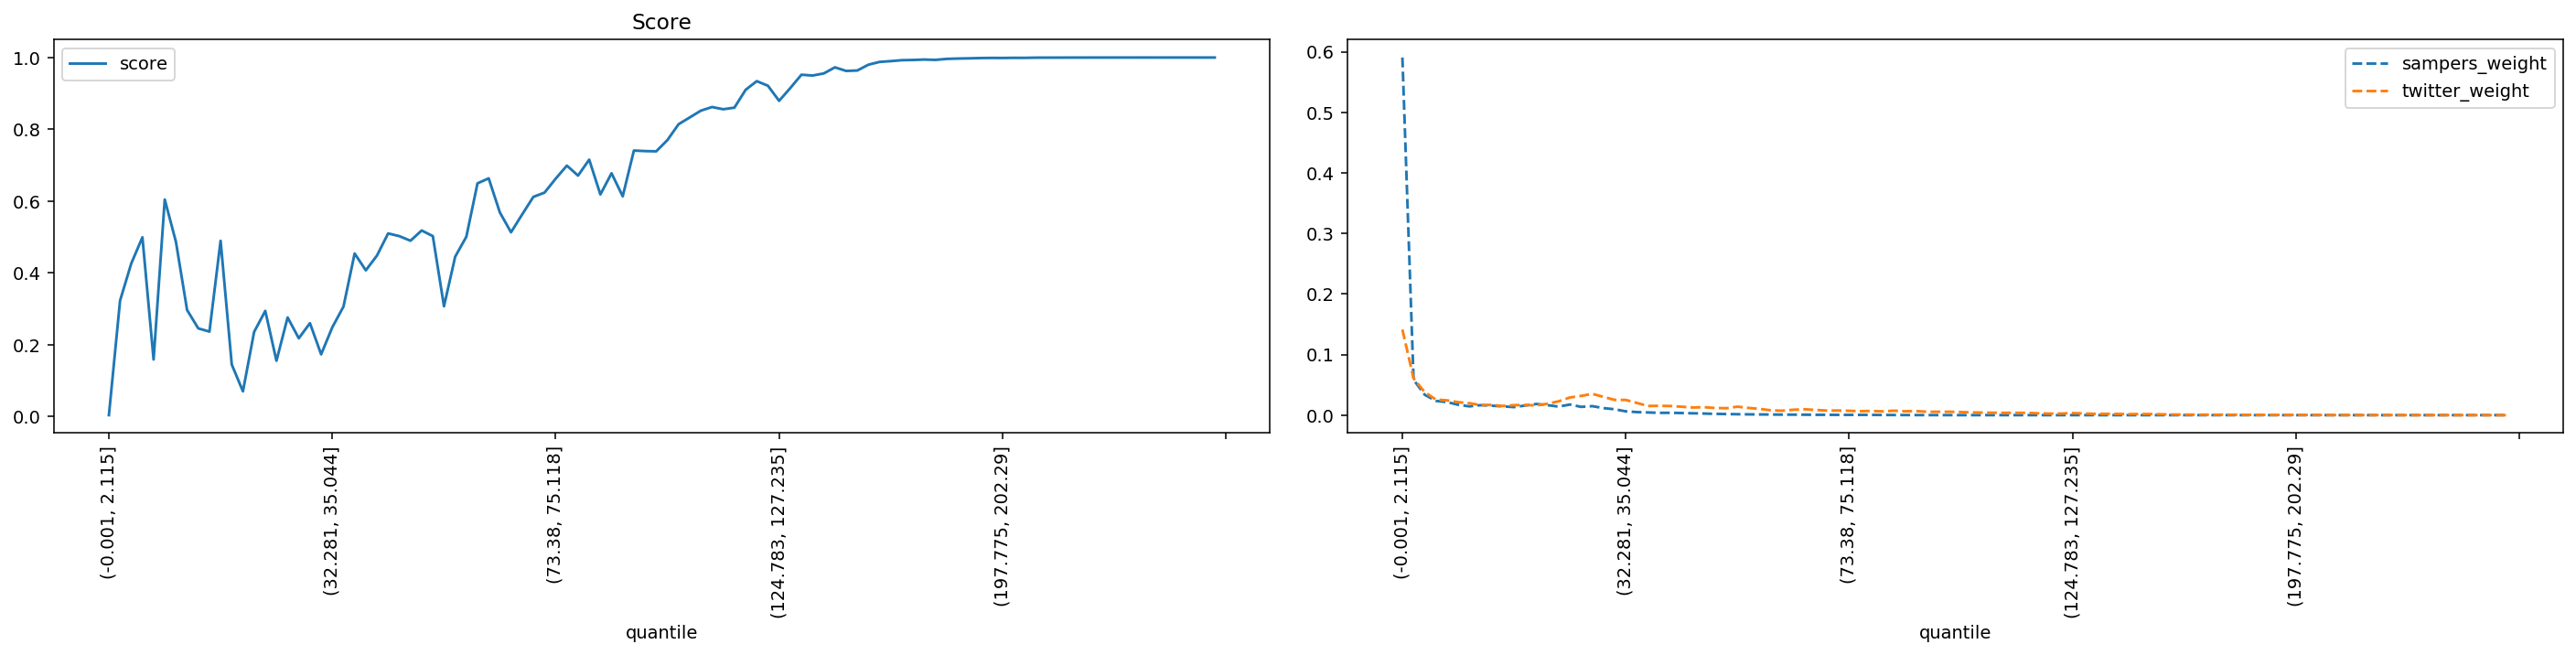

The file beside this chart, header and first rows:
quantile, score, sampers_weight, twitter_weight
(-0.001, 2.115], 0.003422, 0.5905, 0.1413
(2.115, 3.2], 0.3227, 0.05848, 0.06068
(3.2, 4.113], 0.426, 0.03364, 0.03797
(4.113, 4.957], 0.499, 0.02354, 0.02571
(4.957, 5.788], 0.1585, 0.02156, 0.02441
(5.788, 6.614], 0.6043, 0.01715, 0.02146
(6.614, 7.456], 0.4865, 0.0145, 0.0197
(7.456, 8.337], 0.2963, 0.01649, 0.0166
(8.337, 9.272], 0.2452, 0.01563, 0.01699
(9.272, 10.288], 0.2362, 0.01447, 0.01521
(10.288, 11.406], 0.4893, 0.01328, 0.01653
(11.406, 12.65], 0.1443, 0.01592, 0.01678
(12.65, 14.062], 0.06976, 0.01846, 0.01604
(14.062, 15.693], 0.2354, 0.01652, 0.01887
(15.693, 17.608], 0.2939, 0.01408, 0.02291
(17.608, 19.895], 0.1549, 0.01758, 0.02921
(19.895, 22.678], 0.2757, 0.01368, 0.03171
(22.678, 25.793], 0.2177, 0.01488, 0.03521
(25.793, 29.162], 0.2597, 0.01163, 0.03014
(29.162, 32.281], 0.1729, 0.009746, 0.02518
(32.281, 35.044], 0.2482, 0.006282, 0.02509
(35.044, 37.614], 0.3059, 0.005041, 0.02011
(37.614, 40.002], 0.4539, 0.004463, 0.01514
(40.002, 42.213], 0.407, 0.003784, 0.01542
(42.213, 44.525], 0.4482, 0.003849, 0.01506
(44.525, 46.962], 0.5098, 0.003504, 0.0139
(46.962, 49.411], 0.5023, 0.003079, 0.01261
(49.411, 51.915], 0.4895, 0.002642, 0.01314
(51.915, 54.193], 0.518, 0.002102, 0.01183
(54.193, 56.242], 0.5023, 0.001814, 0.01145
(56.242, 58.166], 0.3068, 0.00154, 0.01402
(58.166, 60.05], 0.4449, 0.001317, 0.01189
(60.05, 61.85], 0.5006, 0.00116, 0.0103
(61.85, 63.607], 0.6494, 0.001015, 0.007925
(63.607, 65.353], 0.6633, 0.0008693, 0.007318
(65.353, 67.048], 0.5683, 0.0008275, 0.008906
(67.048, 68.668], 0.513, 0.0007296, 0.009694
(68.668, 70.216], 0.5629, 0.00054, 0.008601
(70.216, 71.784], 0.6117, 0.0005627, 0.007541
(71.784, 73.38], 0.6236, 0.0004453, 0.007599
(73.38, 75.118], 0.6625, 0.0004652, 0.007134
(75.118, 76.989], 0.6988, 0.0004526, 0.006576
(76.989, 78.993], 0.671, 0.0003926, 0.006905
(78.993, 81.161], 0.7154, 0.000298, 0.006234
(81.161, 83.559], 0.6184, 0.0002176, 0.007352
(83.559, 86.01], 0.6775, 0.0001876, 0.006442
(86.01, 88.485], 0.6133, 0.0001405, 0.006705
(88.485, 90.999], 0.7407, 8.389547810042993e-05, 0.005566
(90.999, 93.534], 0.7393, 5.825244540259196e-05, 0.005597
(93.534, 96.205], 0.7386, 4.409851790579927e-05, 0.005597
(96.205, 99.019], 0.7698, 3.9764628754665473e-05, 0.005097
(99.019, 102.003], 0.8141, 3.45752849278547e-05, 0.00451
(102.003, 105.095], 0.833, 2.7396882431915377e-05, 0.004205
(105.095, 108.257], 0.852, 3.1259491603097985e-05, 0.003945
(108.257, 111.141], 0.8621, 2.4383511828257054e-05, 0.003779
(111.141, 113.928], 0.8559, 1.4963963616942427e-05, 0.003852
(113.928, 116.649], 0.8603, 1.789834964523764e-05, 0.003784
(116.649, 119.431], 0.9099, 9.757962843305013e-06, 0.002977
(119.431, 122.169], 0.9342, 1.2941773950446065e-05, 0.002519
(122.169, 124.783], 0.9214, 8.40147774727441e-06, 0.002664
... 40 more rows
